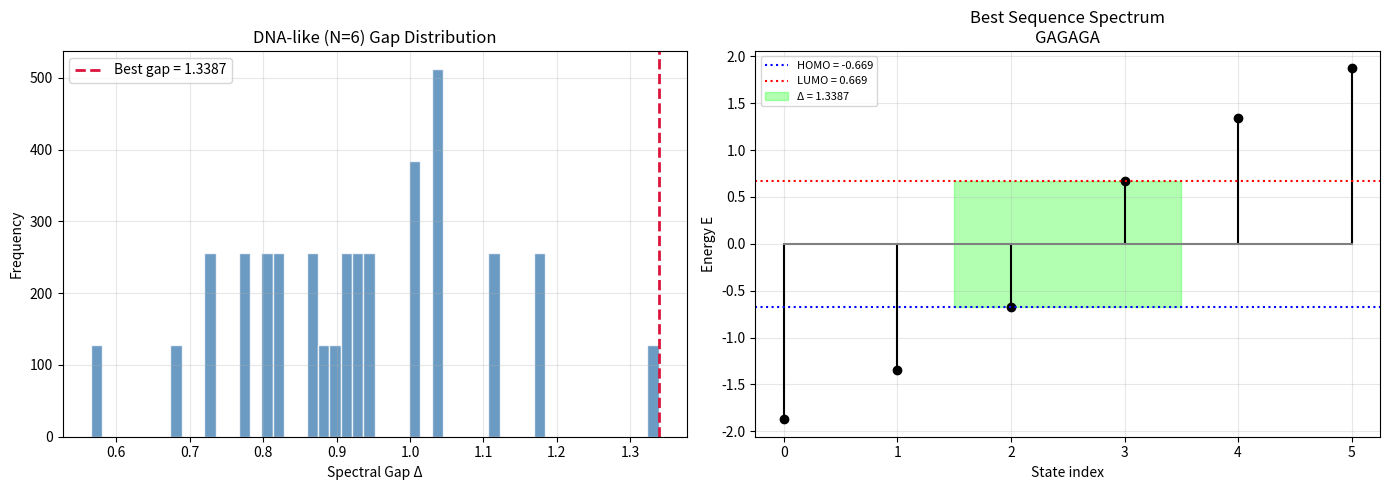

Recreate this plot in Python.
"""
UAF Tight-Binding Model for Bio-Polymer Superconductivity
=========================================================
Implements 1D tight-binding with programmable on-site energies
to search for superconducting (SC) gap across different sequences.

Core UAF loop:
    Sequence → Hamiltonian → Diagonalization → Spectral Gap
    Minimize F_sc = -Gap  (maximize gap = maximize Tc potential)

No external deps beyond numpy + matplotlib.
"""

import numpy as np
import matplotlib.pyplot as plt
from itertools import product
from dataclasses import dataclass
from typing import List, Tuple, Optional

# =============================================================================
# L0: Quantum Hamiltonian
# =============================================================================

class TightBinding1D:
    """
    1D tight-binding chain of length N with:
    - constant hopping t between neighbors
    - site-dependent on-site energies epsilon_i
    """
    def __init__(self, n_sites: int, hopping: float = 1.0):
        self.n_sites = n_sites
        self.hopping = hopping

    def hamiltonian(self, site_energies: np.ndarray) -> np.ndarray:
        """
        Construct H = -t Σ (c_i^† c_{i+1} + h.c.) + Σ ε_i n_i
        Returns (n_sites × n_sites) matrix.
        """
        H = np.zeros((self.n_sites, self.n_sites), dtype=complex)

        # Hopping
        for i in range(self.n_sites - 1):
            H[i, i+1] = -self.hopping
            H[i+1, i] = -self.hopping

        # On-site energies
        np.fill_diagonal(H, site_energies)

        return H

    def spectrum(self, site_energies: np.ndarray) -> np.ndarray:
        """Return sorted eigenvalues."""
        H = self.hamiltonian(site_energies)
        return np.sort(np.linalg.eigvalsh(H))

    def spectral_gap(self, site_energies: np.ndarray) -> float:
        """
        Gap = E_{N/2+1} - E_{N/2}
        (half-filling, measures SC gap potential)
        """
        eigs = self.spectrum(site_energies)
        mid = self.n_sites // 2
        return float(eigs[mid] - eigs[mid-1])


# =============================================================================
# L2: Biochemical Sequence Encoding
# =============================================================================

@dataclass
class BioAlphabet:
    """
    Maps biochemical monomers to on-site energies (epsilon).
    DNA example:
        G, C = -0.5 (electron-attracting)
        A, T = +0.5 (electron-donating)
    """
    symbols: List[str]
    energies: List[float]

    def encode_sequence(self, sequence: str) -> np.ndarray:
        """Convert symbol string to energy array."""
        mapping = dict(zip(self.symbols, self.energies))
        result = np.array([mapping.get(s, 0.0) for s in sequence])
        if len(result) == 0:
            raise ValueError("Empty sequence or unknown symbols")
        return result

    def random_sequence(self, length: int) -> str:
        """Generate random sequence of given length."""
        return ''.join(np.random.choice(self.symbols, size=length))

    @property
    def alphabet_size(self) -> int:
        return len(self.symbols)


# =============================================================================
# L2-L3: Search and Evaluation (Inverse Design)
# =============================================================================

class SCSequenceOptimizer:
    """
    UAF optimizer that maximizes spectral gap (proxy for Tc)
    by varying on-site energy sequences.
    """
    def __init__(
        self,
        n_sites: int,
        alphabet: BioAlphabet,
        hopping: float = 1.0,
    ):
        self.n_sites = n_sites
        self.alphabet = alphabet
        self.model = TightBinding1D(n_sites, hopping)

    def evaluate_sequence(self, sequence_str: str) -> dict:
        """Return gap and spectrum for a given sequence."""
        eps = self.alphabet.encode_sequence(sequence_str)
        gap = self.model.spectral_gap(eps)
        spectrum = self.model.spectrum(eps)
        return {
            "sequence": sequence_str,
            "gap": gap,
            "spectrum": spectrum,
            "site_energies": eps,
        }

    def exhaustive_search(self) -> dict:
        """
        Try all possible sequences of length n_sites.
        Feasible only for small n (≤ 6 with 4-letter alphabet: 4^6 = 4096).
        """
        best = {"gap": -np.inf, "sequence": None}
        all_gaps = []

        total = self.alphabet.alphabet_size ** self.n_sites
        print(f"Exhaustive search over {total} sequences...")

        for idx, combo in enumerate(product(self.alphabet.symbols, repeat=self.n_sites)):
            seq = ''.join(combo)
            result = self.evaluate_sequence(seq)
            all_gaps.append(result["gap"])

            if result["gap"] > best["gap"]:
                best = {"gap": result["gap"], "sequence": seq, "result": result}

            if (idx + 1) % max(1, total // 10) == 0:
                print(f"  {idx+1}/{total} scanned, best gap = {best['gap']:.4f}")

        return {**best, "all_gaps": all_gaps}

    def random_search(self, n_trials: int = 5000) -> dict:
        """Random search over sequences (scalable to any length)."""
        best = {"gap": -np.inf, "sequence": None}
        all_gaps = []

        print(f"Random search over {n_trials} trials...")

        for trial in range(n_trials):
            seq = self.alphabet.random_sequence(self.n_sites)
            result = self.evaluate_sequence(seq)
            all_gaps.append(result["gap"])

            if result["gap"] > best["gap"]:
                best = {"gap": result["gap"], "sequence": seq, "result": result}

            if (trial + 1) % max(1, n_trials // 5) == 0:
                print(f"  Trial {trial+1}/{n_trials}, best gap = {best['gap']:.4f}")

        return {**best, "all_gaps": all_gaps}


# =============================================================================
# Visualization
# =============================================================================

def plot_results(results: dict, model: TightBinding1D, title_prefix: str = ""):
    """Plot: gap histogram + best sequence spectrum."""
    fig, (ax1, ax2) = plt.subplots(1, 2, figsize=(14, 5))

    # Gap distribution
    all_gaps = results["all_gaps"]
    ax1.hist(all_gaps, bins=50, color="steelblue", edgecolor="white", alpha=0.8)
    ax1.axvline(results["gap"], color="crimson", linestyle="--", linewidth=2,
                label=f"Best gap = {results['gap']:.4f}")
    ax1.set_xlabel("Spectral Gap Δ")
    ax1.set_ylabel("Frequency")
    ax1.set_title(f"{title_prefix}Gap Distribution")
    ax1.legend()
    ax1.grid(True, alpha=0.3)

    # Best sequence spectrum
    best_result = results["result"]
    spectrum = best_result["spectrum"]
    n = len(spectrum)
    ax2.stem(range(n), spectrum, linefmt='k-', markerfmt='ko', basefmt='gray')
    mid = n // 2
    ax2.axhline(spectrum[mid-1], color="blue", linestyle=":", label=f"HOMO = {spectrum[mid-1]:.3f}")
    ax2.axhline(spectrum[mid], color="red", linestyle=":", label=f"LUMO = {spectrum[mid]:.3f}")
    ax2.fill_between([mid-1.5, mid+0.5], spectrum[mid-1], spectrum[mid],
                     alpha=0.3, color="lime", label=f"Δ = {spectrum[mid] - spectrum[mid-1]:.4f}")
    ax2.set_xlabel("State index")
    ax2.set_ylabel("Energy E")
    ax2.set_title(f"Best Sequence Spectrum\n{best_result['sequence']}")
    ax2.legend(fontsize=8)
    ax2.grid(True, alpha=0.3)

    plt.tight_layout()
    plt.show()


# =============================================================================
# Demo
# =============================================================================

if __name__ == "__main__":
    np.random.seed(42)

    # DNA-like alphabet
    dna_alphabet = BioAlphabet(
        symbols=["G", "C", "A", "T"],
        energies=[-0.5, -0.5, 0.5, 0.5]  # G,C = attract, A,T = donate
    )

    # Small system for demo
    N = 6
    optimizer = SCSequenceOptimizer(n_sites=N, alphabet=dna_alphabet, hopping=1.0)

    print("=" * 60)
    print(f"UAF Bio-Superconductor Search (N={N})")
    print("=" * 60)

    # Exhaustive search (4^6 = 4096 sequences)
    results = optimizer.exhaustive_search()

    print(f"\nBest sequence : {results['sequence']}")
    print(f"Best gap      : {results['gap']:.4f}")
    print(f"Mean gap      : {np.mean(results['all_gaps']):.4f}")
    print(f"Gap std       : {np.std(results['all_gaps']):.4f}")

    plot_results(results, optimizer.model, title_prefix=f"DNA-like (N={N}) ")
